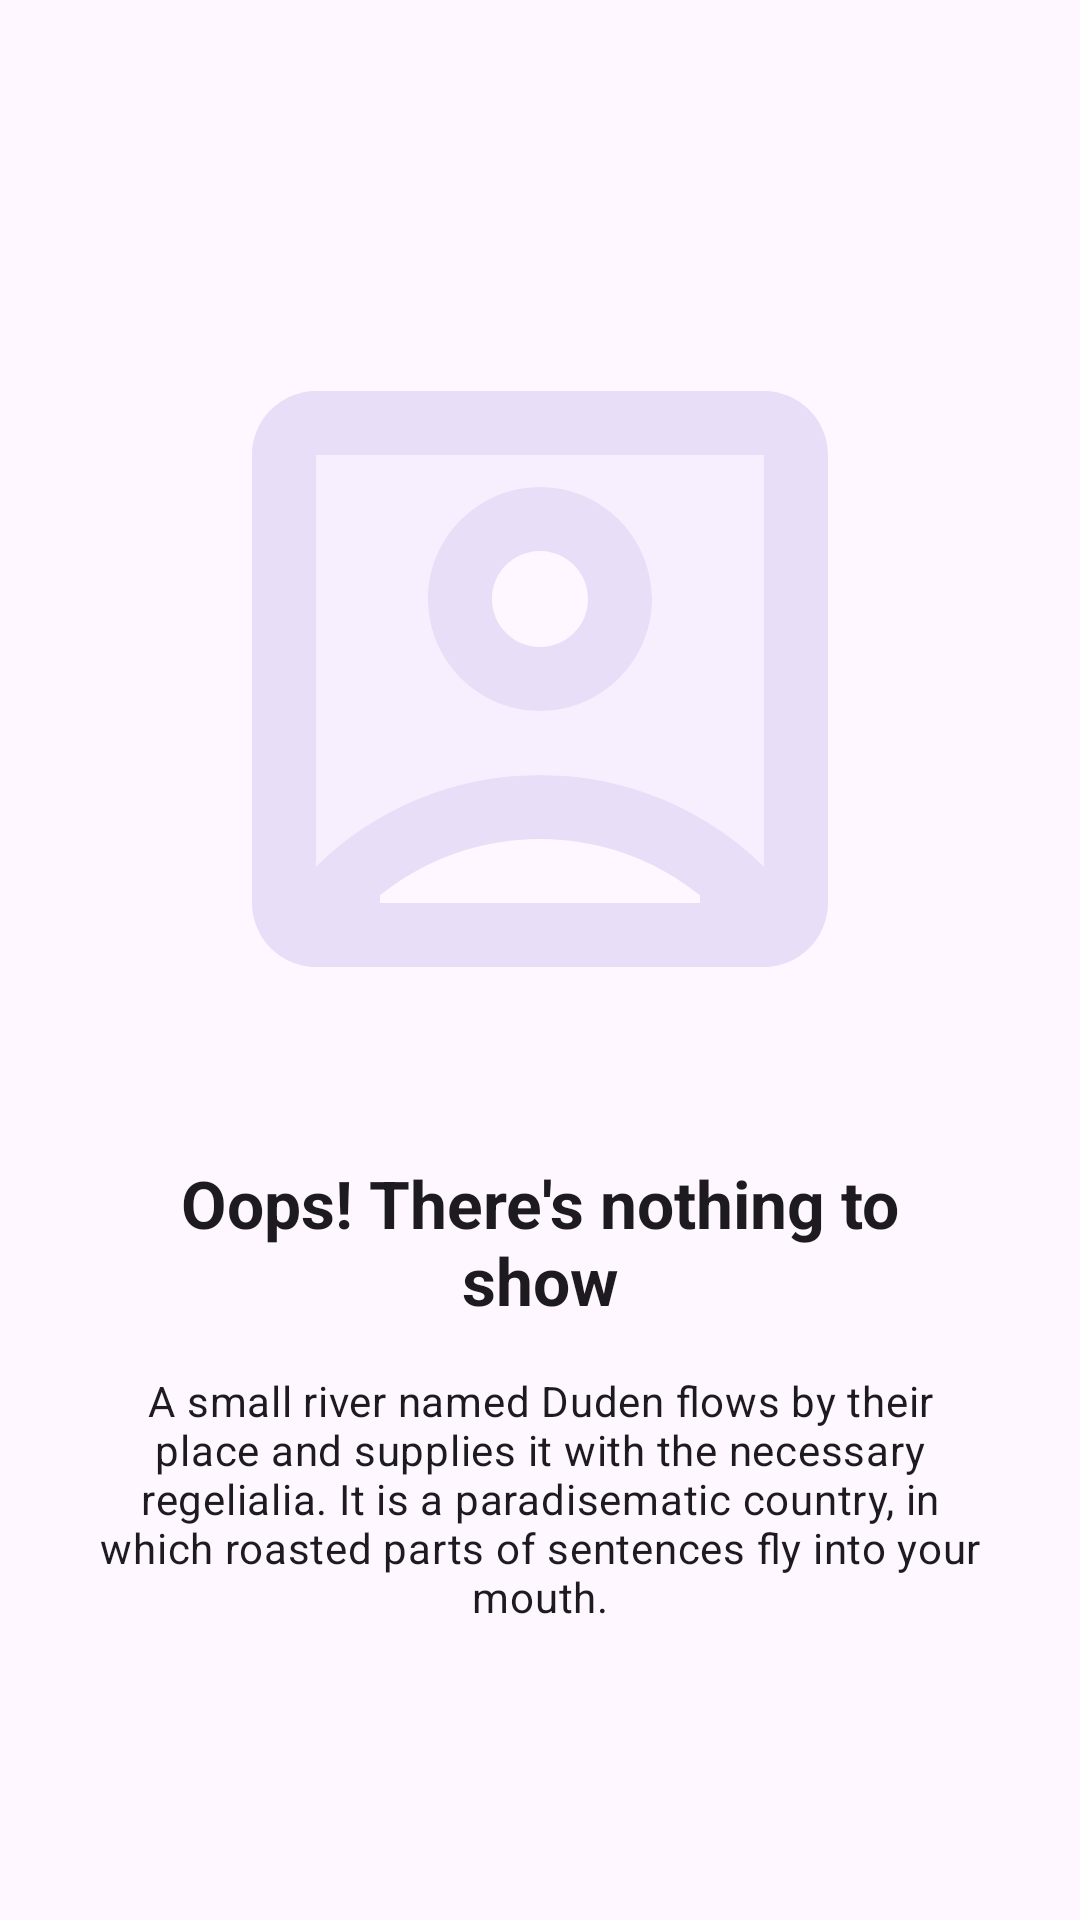

Reconstruct the res/layout file that produces this screen, plus the resources it refers to.
<!-- AndroidManifest.xml: application theme Theme.SettingsApplication -->
<!-- res/layout/fragment_empty_state.xml -->
<?xml version="1.0" encoding="utf-8"?>
<androidx.constraintlayout.widget.ConstraintLayout xmlns:android="http://schemas.android.com/apk/res/android"
    xmlns:app="http://schemas.android.com/apk/res-auto"
    xmlns:tools="http://schemas.android.com/tools"
    android:layout_width="match_parent"
    android:background="?attr/colorSurface"
    android:layout_height="match_parent"
    tools:context=".ui.fragments.EmptyStateFragment">

    <androidx.appcompat.widget.LinearLayoutCompat
        android:layout_width="match_parent"
        android:layout_height="wrap_content"
        android:layout_marginStart="16dp"
        android:layout_marginTop="16dp"
        android:layout_marginEnd="16dp"
        android:layout_marginBottom="16dp"
        android:gravity="center"
        android:orientation="vertical"
        android:padding="16dp"
        app:layout_constraintBottom_toBottomOf="parent"
        app:layout_constraintEnd_toEndOf="parent"
        app:layout_constraintStart_toStartOf="parent"
        app:layout_constraintTop_toTopOf="parent">

        <ImageView
            android:id="@+id/empty_state_backdrop"
            android:layout_width="256dp"
            android:layout_height="256dp"
            android:layout_marginBottom="32dp"
            android:scaleType="fitCenter"
            android:src="@drawable/twotone_account_box_24"
            app:tint="?attr/colorSecondaryContainer" />

        <TextView
            android:id="@+id/empty_state_title"
            android:layout_width="wrap_content"
            android:layout_height="wrap_content"
            android:layout_marginBottom="16dp"
            android:ellipsize="end"
            android:maxLines="2"
            android:text="@string/empty_state_title_placeholder"
            android:textAlignment="center"
            android:textAppearance="?attr/textAppearanceTitleLarge"
            android:textStyle="bold" />

        <TextView
            android:id="@+id/empty_state_description"
            android:layout_width="wrap_content"
            android:layout_height="wrap_content"
            android:ellipsize="end"
            android:justificationMode="none"
            android:maxLines="5"
            android:text="@string/empty_state_description_placeholder"
            android:textAlignment="center"
            android:textAppearance="?attr/textAppearanceBody2" />

    </androidx.appcompat.widget.LinearLayoutCompat>


</androidx.constraintlayout.widget.ConstraintLayout>
<!-- resources referenced by this layout -->
<resources>
  <!-- drawable twotone_account_box_24 (drawable) -->
  <vector android:height="24dp" android:tint="#000000"
      android:viewportHeight="24" android:viewportWidth="24"
      android:width="24dp" xmlns:android="http://schemas.android.com/apk/res/android">
      <path android:fillAlpha="0.3"
          android:fillColor="@android:color/white"
          android:pathData="M5,17.86C6.8,16.09 9.27,15 12,15s5.2,1.09 7,2.86V5H5V17.86zM12,6c1.93,0 3.5,1.57 3.5,3.5S13.93,13 12,13c-1.93,0 -3.5,-1.57 -3.5,-3.5S10.07,6 12,6z" android:strokeAlpha="0.3"/>
      <path android:fillColor="@android:color/white" android:pathData="M19,3H5C3.9,3 3,3.9 3,5v14c0,1.1 0.9,2 2,2h14c1.1,0 2,-0.9 2,-2V5C21,3.9 20.1,3 19,3zM17,19H7v-0.24C8.42,17.62 10.16,17 12,17s3.58,0.62 5,1.76V19zM19,17.86C17.2,16.09 14.73,15 12,15s-5.2,1.09 -7,2.86V5h14V17.86z"/>
      <path android:fillColor="@android:color/white" android:pathData="M12,13c1.93,0 3.5,-1.57 3.5,-3.5S13.93,6 12,6c-1.93,0 -3.5,1.57 -3.5,3.5S10.07,13 12,13zM12,8c0.83,0 1.5,0.67 1.5,1.5S12.83,11 12,11s-1.5,-0.67 -1.5,-1.5S11.17,8 12,8z"/>
  </vector>
  <string name="empty_state_description_placeholder">A small river named Duden flows by their place and supplies it with the necessary regelialia. It is a paradisematic country, in which roasted parts of sentences fly into your mouth.</string>
  <string name="empty_state_title_placeholder">Oops! There\'s nothing to show</string>
  <style name="Theme.SettingsApplication" parent="Theme.Material3.DayNight.NoActionBar">
          
          <item name="colorPrimary">@color/purple_500</item>
          <item name="colorPrimaryVariant">@color/purple_700</item>
          <item name="colorOnPrimary">@color/white</item>
          
          <item name="colorSecondary">@color/teal_200</item>
          <item name="colorSecondaryVariant">@color/teal_700</item>
          <item name="colorOnSecondary">@color/black</item>
          
          <item name="android:statusBarColor">?attr/colorPrimaryVariant</item>
          
      </style>
  <color name="purple_500">#FF6200EE</color>
  <color name="purple_700">#FF3700B3</color>
  <color name="white">#FFFFFFFF</color>
  <color name="teal_200">#FF03DAC5</color>
  <color name="teal_700">#FF018786</color>
  <color name="black">#FF000000</color>
</resources>
